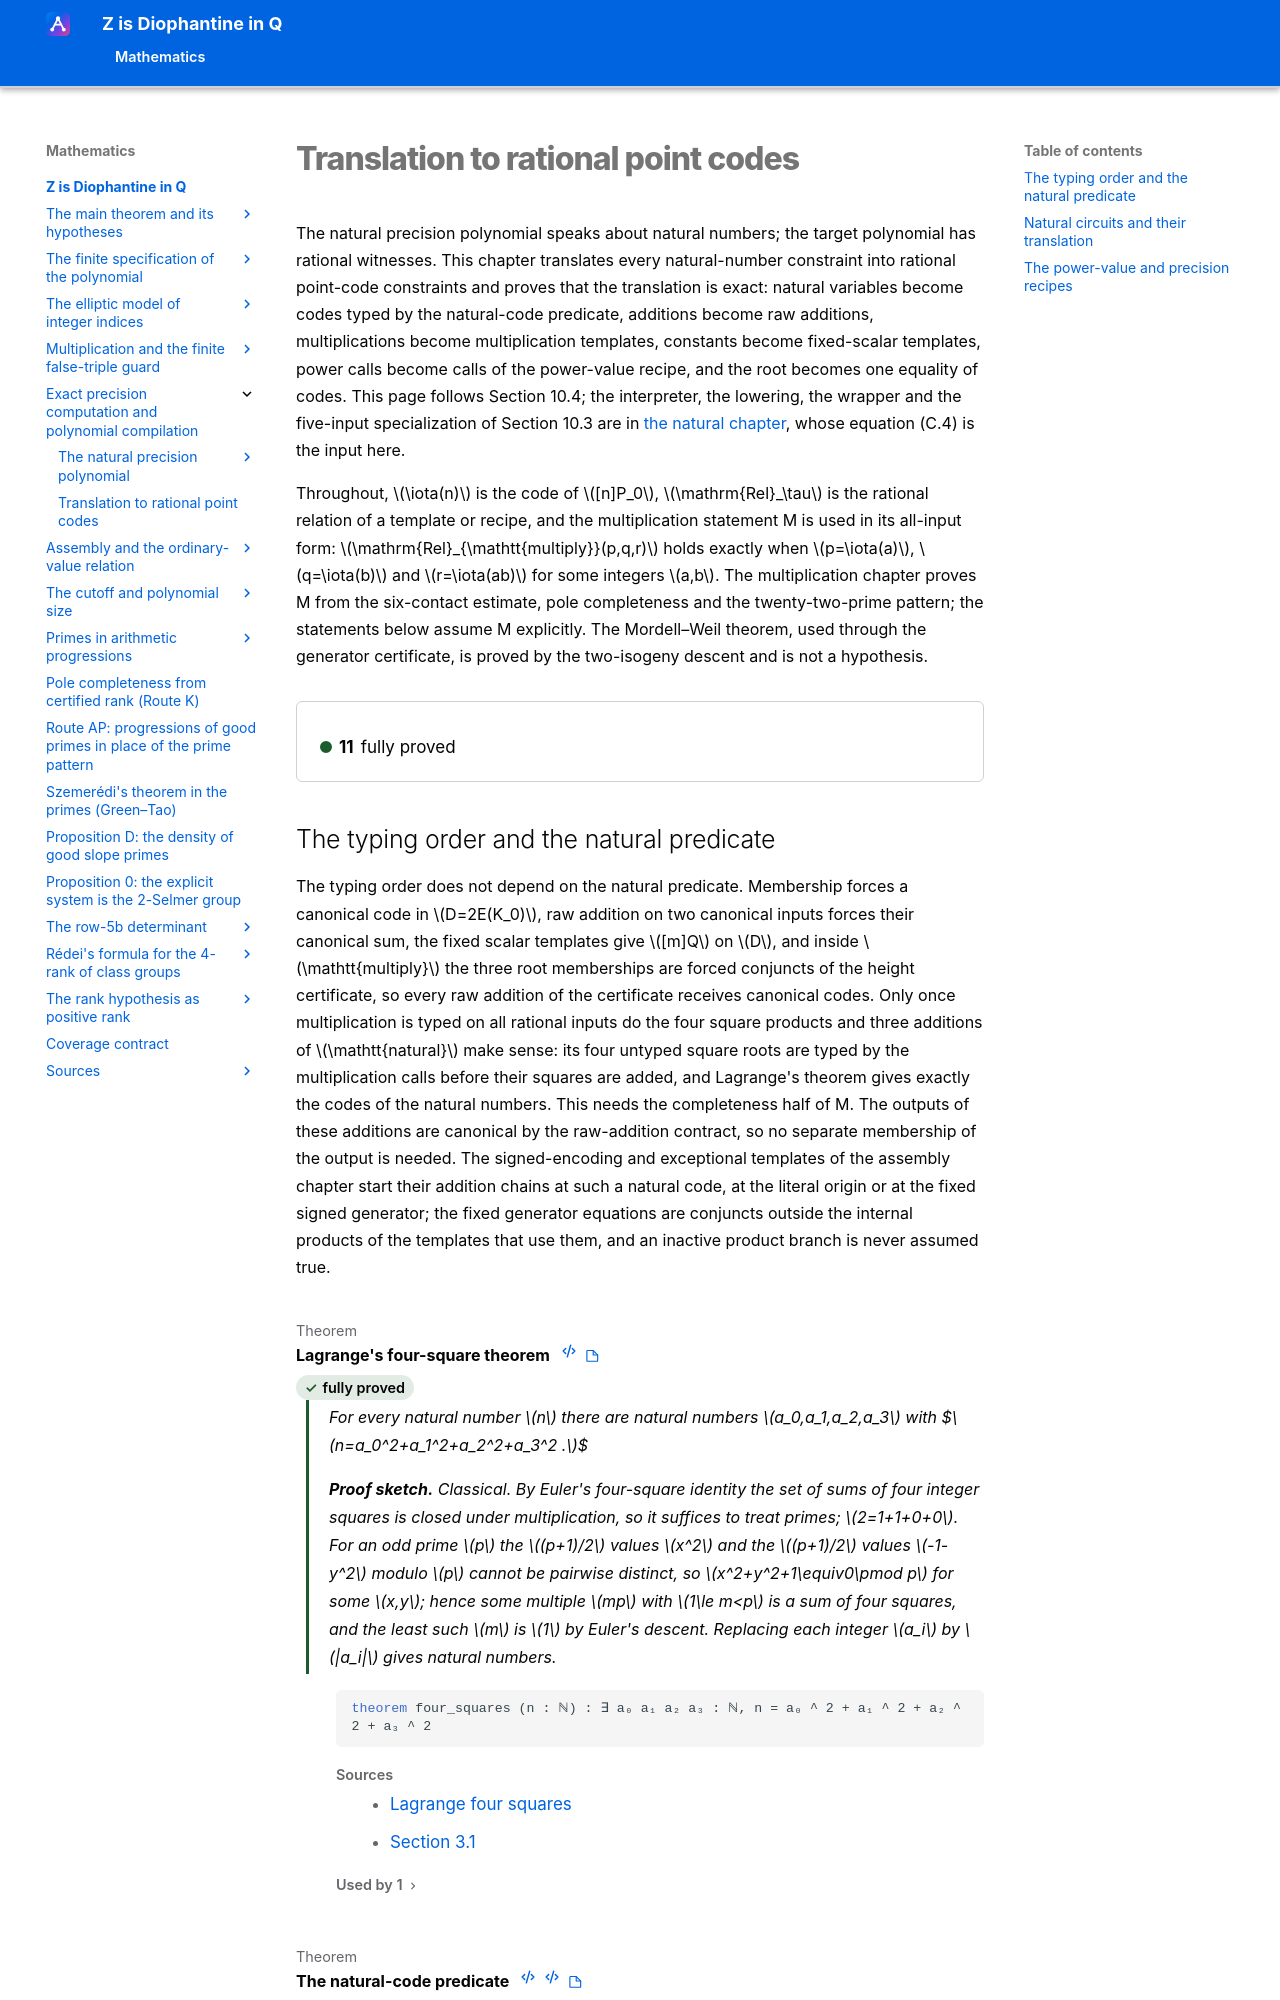

repository: Deicyde/diophantine-z-q · page: roadmap/compiler/translation/index.html · generator: mkdocs

---
article_id: af_c8f84bf89012dbc5e6e05b65
---

# Translation to rational point codes

The natural precision polynomial speaks about natural numbers; the target polynomial has
rational witnesses. This chapter translates every natural-number constraint into rational
point-code constraints and proves that the translation is exact: natural variables become
codes typed by the natural-code predicate, additions become raw additions, multiplications
become multiplication templates, constants become fixed-scalar templates, power calls become
calls of the power-value recipe, and the root becomes one equality of codes. This page follows
Section 10.
